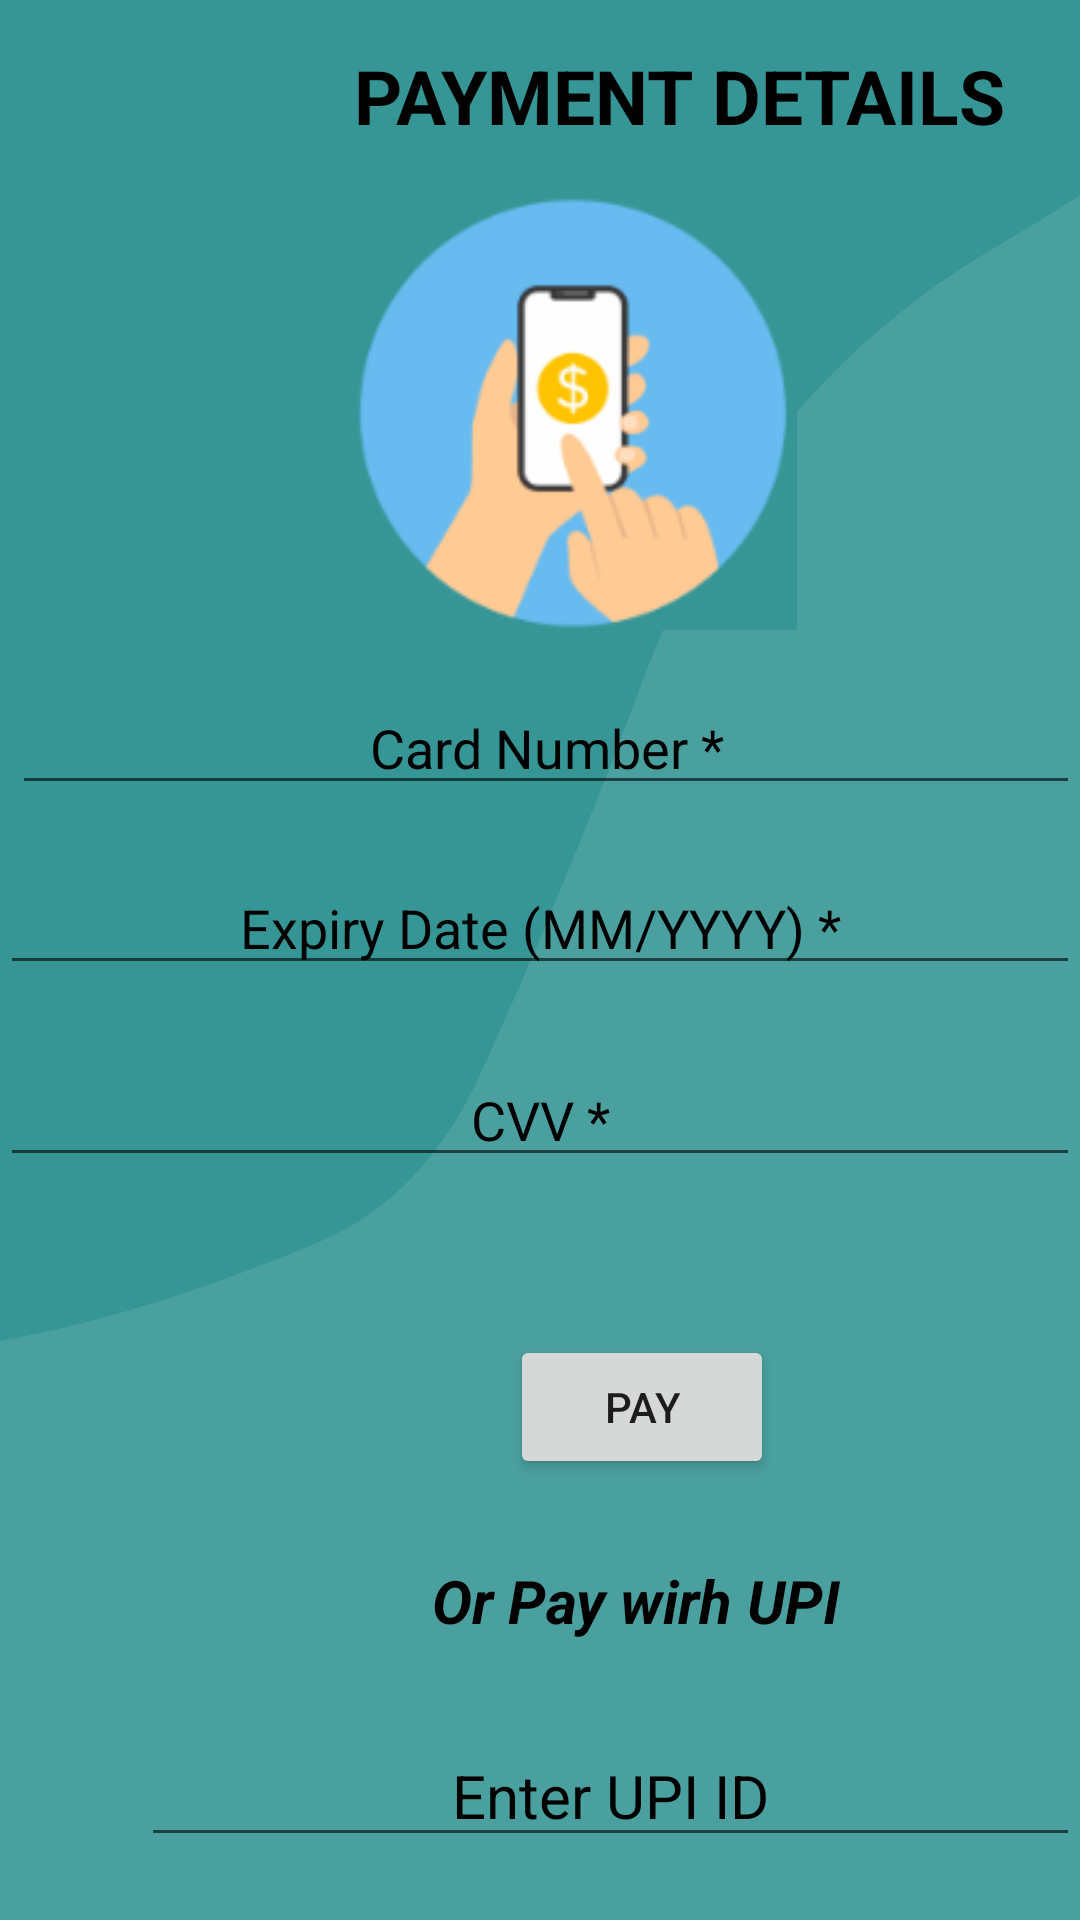

Produce the Android XML layout that renders to this screen, including the resource entries it uses.
<!-- AndroidManifest.xml: application theme Theme.STYLESPHERE -->
<!-- res/layout/activity_credit_card_details.xml -->
<RelativeLayout xmlns:android="http://schemas.android.com/apk/res/android"
    xmlns:app="http://schemas.android.com/apk/res-auto"
    android:layout_width="match_parent"
    android:layout_height="match_parent"
    android:background="@drawable/pnu2">

    

    <Button
        android:id="@+id/payButton"
        android:layout_width="wrap_content"
        android:layout_height="wrap_content"
        android:layout_alignParentStart="true"
        android:layout_alignParentLeft="true"
        android:layout_alignParentTop="true"
        android:layout_alignParentRight="true"
        android:layout_marginStart="170dp"
        android:layout_marginLeft="170dp"
        android:layout_marginTop="445dp"
        android:layout_marginRight="153dp"
        android:text="Pay" />

    <TextView
        android:id="@+id/textView2"
        android:layout_width="wrap_content"
        android:layout_height="wrap_content"
        android:layout_alignParentStart="true"
        android:layout_alignParentLeft="true"
        android:layout_alignParentTop="true"
        android:layout_alignParentRight="true"
        android:layout_marginStart="144dp"
        android:layout_marginLeft="144dp"
        android:layout_marginTop="520dp"
        android:layout_marginRight="129dp"
        android:text="Or Pay wirh UPI"
        android:textColor="@color/black"
        android:textColorHint="@color/black"
        android:textSize="20sp"
        android:textStyle="bold|italic" />

    <EditText
        android:id="@+id/upiEditText"
        android:layout_width="329dp"
        android:layout_height="wrap_content"
        android:layout_below="@id/cvvEditText"
        android:layout_alignParentStart="true"
        android:layout_alignParentTop="true"
        android:layout_alignParentRight="true"
        android:layout_marginStart="47dp"
        android:layout_marginTop="575dp"
        android:layout_marginRight="35dp"
        android:gravity="center"
        android:hint="Enter UPI ID"
        android:inputType="textEmailAddress"
        android:textColor="@color/black"
        android:textColorHighlight="@color/black"
        android:textColorHint="@color/black"
        android:textSize="20sp" />

    <TextView
        android:id="@+id/textView3"
        android:layout_width="wrap_content"
        android:layout_height="wrap_content"
        android:layout_alignParentStart="true"
        android:layout_alignParentLeft="true"
        android:layout_alignParentTop="true"
        android:layout_alignParentRight="true"
        android:layout_marginStart="118dp"
        android:layout_marginLeft="118dp"
        android:layout_marginTop="15dp"
        android:layout_marginRight="85dp"
        android:fontFamily="sans-serif"
        android:text="PAYMENT DETAILS"
        android:textColor="@color/black"
        android:textSize="25sp"
        android:textStyle="bold" />

    <ImageView
        android:id="@+id/imageView5"
        android:layout_width="wrap_content"
        android:layout_height="154dp"
        android:layout_alignParentStart="true"
        android:layout_alignParentLeft="true"
        android:layout_alignParentTop="true"
        android:layout_alignParentRight="true"
        android:layout_marginStart="100dp"
        android:layout_marginLeft="100dp"
        android:layout_marginTop="56dp"
        android:layout_marginRight="134dp"
        app:srcCompat="@drawable/pay" />

    <EditText
        android:id="@+id/cardNumberEditText"
        android:layout_width="match_parent"
        android:layout_height="wrap_content"
        android:layout_alignParentStart="true"
        android:layout_alignParentLeft="true"
        android:layout_alignParentTop="true"
        android:layout_alignParentRight="true"
        android:layout_marginStart="4dp"
        android:layout_marginLeft="4dp"
        android:layout_marginTop="227dp"
        android:layout_marginRight="0dp"
        android:gravity="center"
        android:hint="Card Number *"
        android:inputType="number"
        android:textColor="@color/black"
        android:textColorHint="@color/black" />

    <EditText
        android:id="@+id/expiryDateEditText"
        android:layout_width="match_parent"
        android:layout_height="wrap_content"
        android:layout_alignParentStart="true"
        android:layout_alignParentLeft="true"
        android:layout_alignParentTop="true"
        android:layout_alignParentRight="true"
        android:layout_marginStart="0dp"
        android:layout_marginLeft="0dp"
        android:layout_marginTop="287dp"
        android:layout_marginRight="-3dp"
        android:gravity="center"
        android:hint="Expiry Date (MM/YYYY) *"
        android:inputType="date"
        android:textColor="@color/black"
        android:textColorHint="@color/black" />

    <EditText
        android:id="@+id/cvvEditText"
        android:layout_width="match_parent"
        android:layout_height="wrap_content"
        android:layout_alignParentStart="true"
        android:layout_alignParentLeft="true"
        android:layout_alignParentTop="true"
        android:layout_alignParentRight="true"
        android:layout_marginStart="0dp"
        android:layout_marginLeft="0dp"
        android:layout_marginTop="351dp"
        android:layout_marginRight="-1dp"
        android:gravity="center"
        android:hint="CVV *"
        android:inputType="number"
        android:textColor="@color/black"
        android:textColorHint="@color/black" />


</RelativeLayout>
<!-- resources referenced by this layout -->
<resources>
  <!-- drawable pay: png bitmap (drawable-v24, 11099 bytes) -->
  <!-- drawable pnu2: png bitmap (drawable-v24, 22140 bytes) -->
  <style name="Theme.STYLESPHERE" parent="Theme.AppCompat.Light.NoActionBar">
          
          <item name="colorPrimary">@color/purple_500</item>
          <item name="colorPrimaryVariant">@color/purple_700</item>
          <item name="colorOnPrimary">@color/white</item>
          
          <item name="colorSecondary">@color/teal_200</item>
          <item name="colorSecondaryVariant">@color/teal_700</item>
          <item name="colorOnSecondary">@color/black</item>
          
          <item name="android:statusBarColor">?attr/colorPrimaryVariant</item>
          
      </style>
  <!-- not gathered from this repository: default colours our renderer supplied (Android Studio template values) -->
  <color name="purple_500">#FF6200EE</color>
  <color name="purple_700">#FF3700B3</color>
  <color name="teal_200">#FF03DAC5</color>
  <color name="teal_700">#FF018786</color>
  <color name="black">#FF000000</color>
  <color name="white">#FFFFFFFF</color>
</resources>
